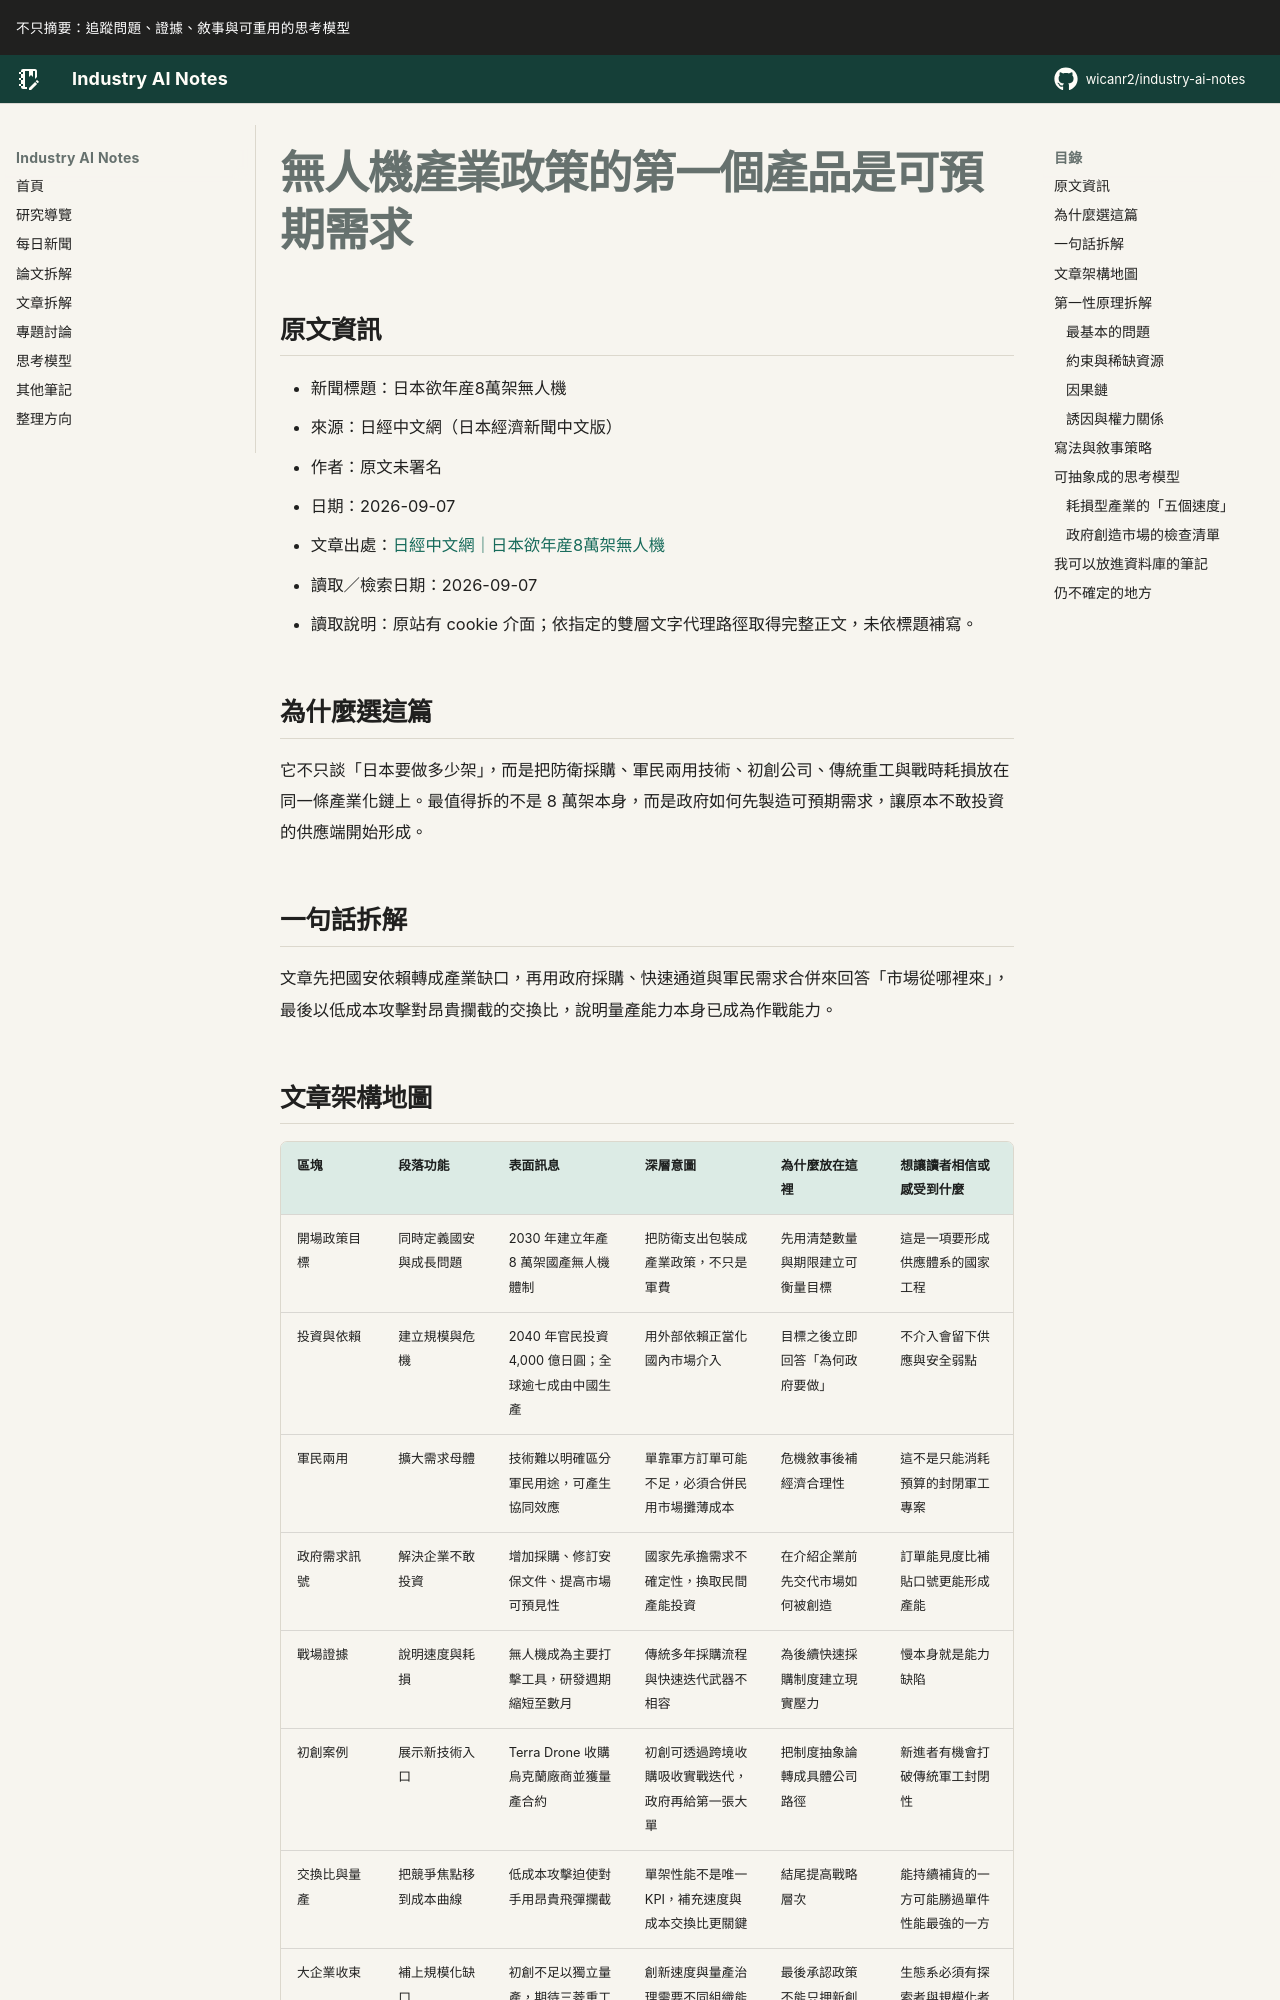

repository: wicanr2/industry-ai-notes · page: 新聞拆解/2026/2026-09-07/02-無人機政策先交付可預期需求/index.html · generator: mkdocs

# 無人機產業政策的第一個產品是可預期需求

## 原文資訊

- 新聞標題：日本欲年産8萬架無人機
- 來源：日經中文網（日本經濟新聞中文版）
- 作者：原文未署名
- 日期：2026-09-07
- 文章出處：[日經中文網｜日本欲年産8萬架無人機](https://zh.cn.nikkei.com/industry/manufacturing/63884-2026-09-07-05-00-08.html)
- 讀取／檢索日期：2026-09-07
- 讀取說明：原站有 cookie 介面；依指定的雙層文字代理路徑取得完整正文，未依標題補寫。

## 為什麼選這篇

它不只談「日本要做多少架」，而是把防衛採購、軍民兩用技術、初創公司、傳統重工與戰時耗損放在同一條產業化鏈上。最值得拆的不是 8 萬架本身，而是政府如何先製造可預期需求，讓原本不敢投資的供應端開始形成。

## 一句話拆解

文章先把國安依賴轉成產業缺口，再用政府採購、快速通道與軍民需求合併來回答「市場從哪裡來」，最後以低成本攻擊對昂貴攔截的交換比，說明量產能力本身已成為作戰能力。
